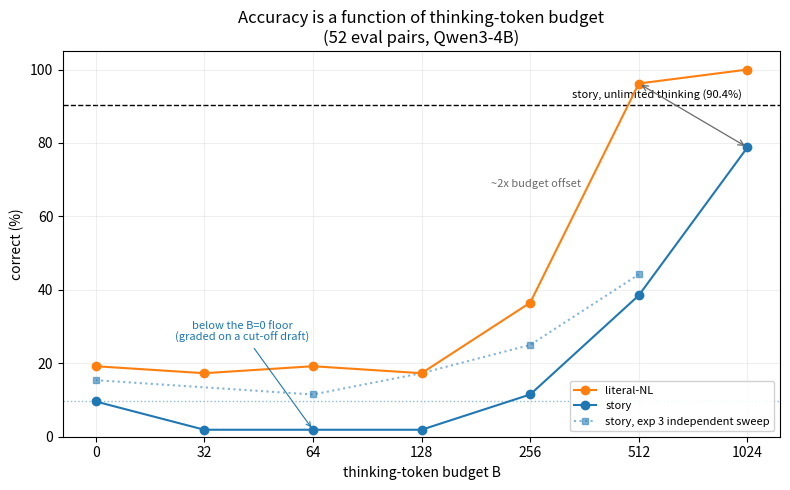

The matplotlib source for this figure:
"""Redraws the thinking-budget dose-response for the team update.

Numbers are transcribed from the two findings docs, not recomputed: experiment 1 part 2
(`exp01-outputs/budget-summary.json`) and experiment 3 section F2 (`budget-sweep-*.jsonl`,
which live in Drive). Regenerate from those artifacts directly if they are ever synced local.
"""

import matplotlib

matplotlib.use("Agg")
import matplotlib.pyplot as plt

BUDGETS = [0, 32, 64, 128, 256, 512, 1024]
STORY = [9.6, 1.9, 1.9, 1.9, 11.5, 38.5, 78.8]
LITERAL = [19.2, 17.3, 19.2, 17.3, 36.5, 96.2, 100.0]
STORY_CEILING = 90.4

# Experiment 3's independent sweep, prompted stories, one per law. Different harness and
# prompt, so it is a replication of the shape rather than a second measurement of the curve.
EXP3_BUDGETS = [0, 64, 128, 256, 512]
EXP3_STORY = [15.4, 11.5, 17.3, 25.0, 44.2]

x = range(len(BUDGETS))
exp3_x = [BUDGETS.index(b) for b in EXP3_BUDGETS]

fig, ax = plt.subplots(figsize=(8, 5))

ax.axhline(STORY_CEILING, color="black", ls="--", lw=1, zorder=1)
ax.text(
    5.95,
    STORY_CEILING + 1.8,
    "story, unlimited thinking (90.4%)",
    fontsize=8,
    color="black",
    ha="right",
)

ax.plot(x, LITERAL, "-o", color="tab:orange", label="literal-NL", zorder=3)
ax.plot(x, STORY, "-o", color="tab:blue", label="story", zorder=3)
ax.plot(
    exp3_x,
    EXP3_STORY,
    ":s",
    color="tab:blue",
    alpha=0.55,
    markersize=5,
    label="story, exp 3 independent sweep",
    zorder=2,
)

# The sub-floor dip: cut-off traces leave a half-finished draft for the grader to score.
ax.axhline(STORY[0], color="tab:blue", ls=":", lw=1, alpha=0.5, zorder=1)
ax.annotate(
    "below the B=0 floor\n(graded on a cut-off draft)",
    xy=(2, 1.9),
    xytext=(1.35, 26),
    fontsize=8,
    color="tab:blue",
    ha="center",
    arrowprops=dict(arrowstyle="->", color="tab:blue", lw=0.8),
)
ax.annotate(
    "~2x budget offset",
    xy=(5, 67),
    xytext=(4.05, 68),
    fontsize=8,
    color="dimgray",
    ha="center",
)
ax.annotate(
    "",
    xy=(6, 78.8),
    xytext=(5, 96.2),
    arrowprops=dict(arrowstyle="<->", color="dimgray", lw=0.9),
)

ax.set_xticks(list(x))
ax.set_xticklabels([str(b) for b in BUDGETS])
ax.set_xlabel("thinking-token budget B")
ax.set_ylabel("correct (%)")
ax.set_ylim(0, 105)
ax.set_title("Accuracy is a function of thinking-token budget\n(52 eval pairs, Qwen3-4B)")
ax.legend(loc="lower right", fontsize=8, framealpha=0.9)
ax.grid(alpha=0.2)

fig.tight_layout()
fig.savefig("03-budget-dose-response.png", dpi=150)
print("wrote 03-budget-dose-response.png")
